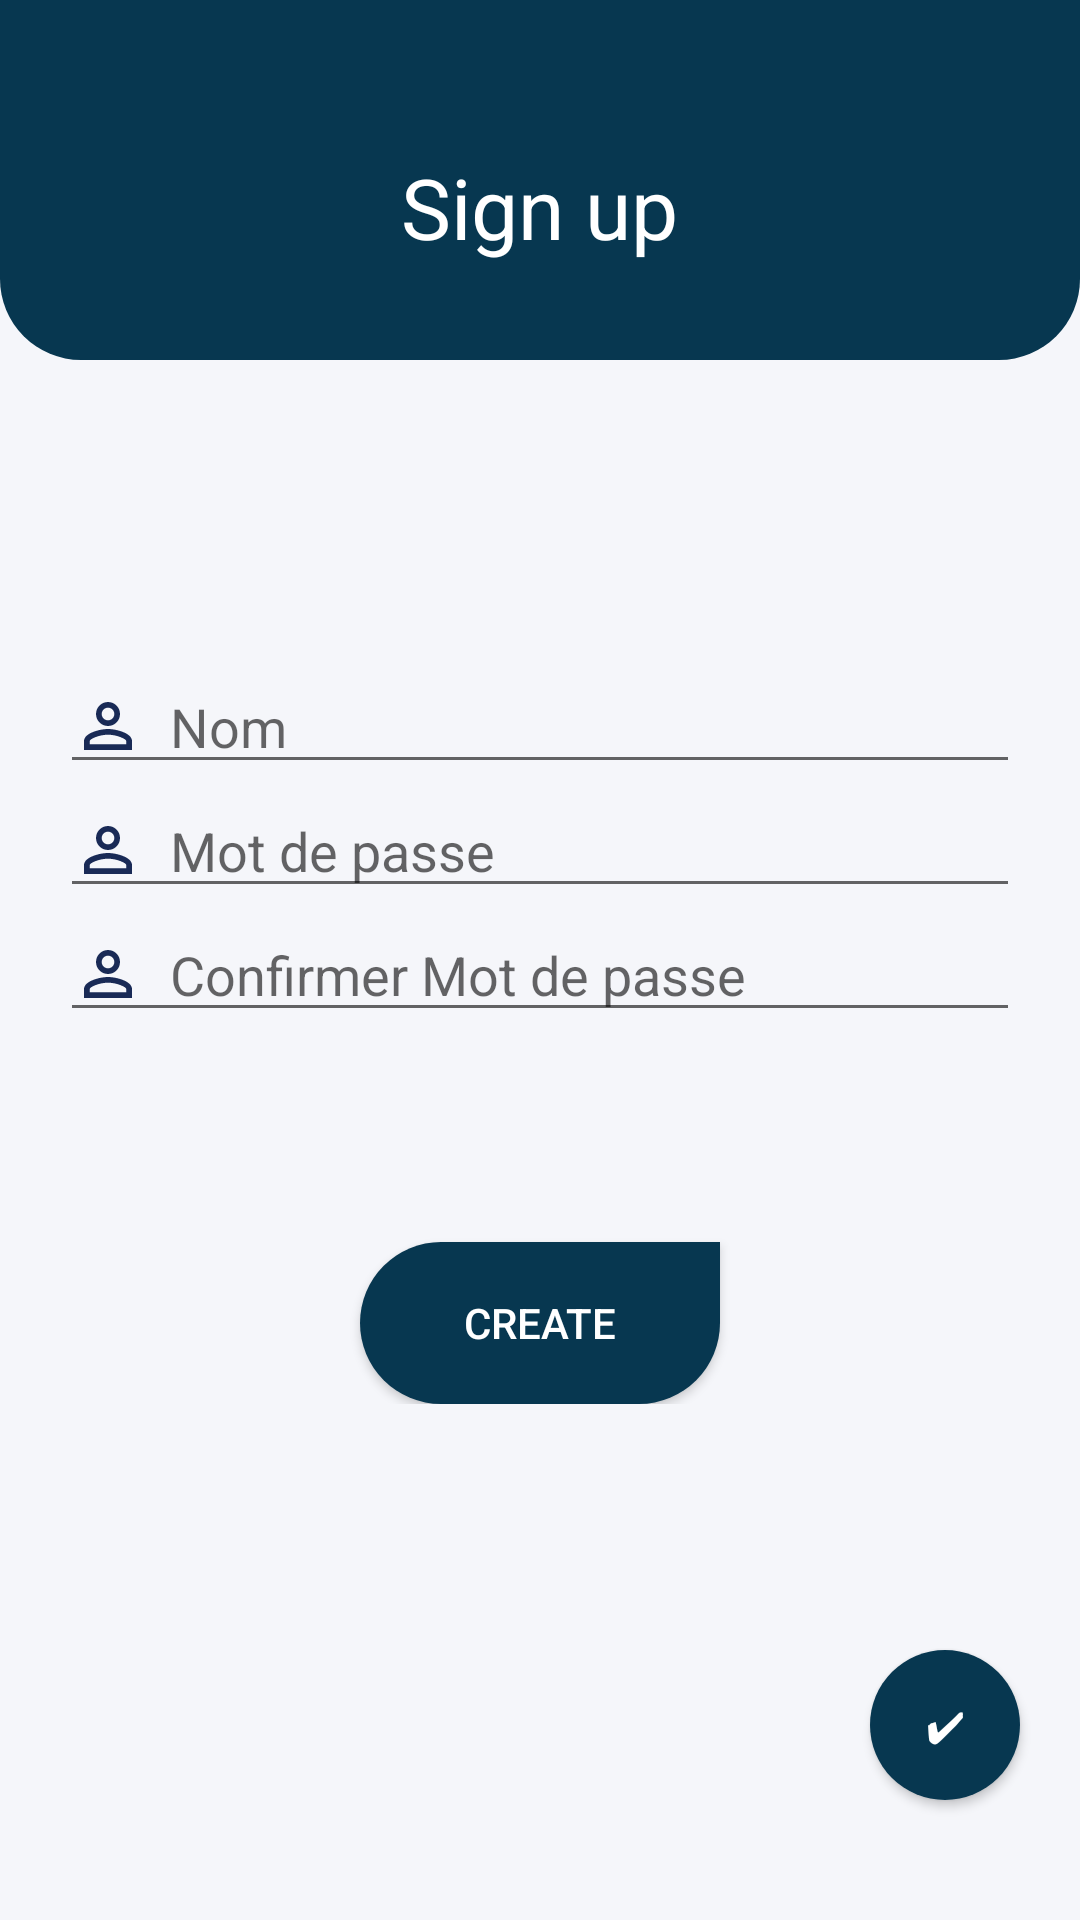

This screen was rendered from an Android layout file. Write that file and the resources it references.
<!-- AndroidManifest.xml: application theme AppTheme -->
<!-- res/layout/activity_ajouter_users.xml -->
<?xml version="1.0" encoding="utf-8"?>
<LinearLayout xmlns:android="http://schemas.android.com/apk/res/android"
    xmlns:app="http://schemas.android.com/apk/res-auto"
    xmlns:tools="http://schemas.android.com/tools"
    android:layout_width="match_parent"
    android:layout_height="match_parent"
    tools:context="com.example.surji.fellah.AjouterUsers"
    android:orientation="vertical"
    android:background="#f5f6fa">



    <LinearLayout
        android:layout_width="match_parent"
        android:layout_height="wrap_content"
        android:orientation="vertical">

        <LinearLayout
            android:layout_width="match_parent"
            android:layout_height="120dp"
            android:background="@drawable/login_shape_bk" />

        <TextView
            android:layout_width="wrap_content"
            android:layout_height="wrap_content"
            android:layout_gravity="center"
            android:layout_marginTop="-70dp"
            android:text="Sign up"
            android:textColor="#fff"
            android:textSize="28dp"
            android:src="@drawable/user" />


    </LinearLayout>


    <LinearLayout
        android:layout_width="match_parent"
        android:layout_height="wrap_content"
        android:orientation="vertical"
        android:layout_marginTop="100dp">

        <EditText
            android:layout_width="match_parent"
            android:layout_height="wrap_content"
            android:layout_marginStart="20dp"
            android:drawableLeft="@drawable/ic_person_outline_black_24dp"
            android:hint="  Nom"
            android:layout_marginEnd="20dp"
            android:id="@+id/z1"
            android:textColor="#353b48" />

        <EditText
            android:layout_width="match_parent"
            android:layout_height="wrap_content"
            android:layout_marginStart="20dp"
            android:drawableLeft="@drawable/ic_person_outline_black_24dp"
            android:hint="  Mot de passe"
            android:layout_marginEnd="20dp"
            android:inputType="textPassword"
            android:id="@+id/z2"
            android:textColor="#353b48"/>

        <EditText
            android:layout_width="match_parent"
            android:layout_height="wrap_content"
            android:layout_marginStart="20dp"
            android:drawableLeft="@drawable/ic_person_outline_black_24dp"
            android:hint="  Confirmer Mot de passe"
            android:inputType="textPassword"
            android:layout_marginEnd="20dp"
            android:id="@+id/z3"
            android:textColor="#353b48"/>

        <Button
            android:id="@+id/users"
            android:layout_width="120dp"
            android:layout_height="wrap_content"
            android:layout_gravity="center"
            android:layout_marginTop="70dp"
            android:background="@drawable/login_shape_bk_button"
            android:gravity="center"
            android:text="create"
            android:textColor="#fff" />

    </LinearLayout>


    <LinearLayout
        android:layout_width="match_parent"
        android:layout_height="match_parent"
        android:gravity="right|bottom"
        android:layout_gravity="right|bottom">

        <Button
            android:onClick="Connecter"
            android:layout_width="50dp"
            android:layout_height="50dp"
            android:text="✔"
            android:textColor="#fff"
            android:background="@drawable/round_button"
            android:layout_gravity="bottom"
            android:layout_marginBottom="20dp"
            android:layout_marginRight="20dp"/>

    </LinearLayout>





</LinearLayout>
<!-- resources referenced by this layout -->
<resources>
  <!-- drawable ic_person_outline_black_24dp (drawable) -->
  <vector android:height="24dp" android:tint="#192A56"
      android:viewportHeight="24.0" android:viewportWidth="24.0"
      android:width="24dp" xmlns:android="http://schemas.android.com/apk/res/android">
      <path android:fillColor="#FF000000" android:pathData="M12,5.9c1.16,0 2.1,0.94 2.1,2.1s-0.94,2.1 -2.1,2.1S9.9,9.16 9.9,8s0.94,-2.1 2.1,-2.1m0,9c2.97,0 6.1,1.46 6.1,2.1v1.1L5.9,18.1L5.9,17c0,-0.64 3.13,-2.1 6.1,-2.1M12,4C9.79,4 8,5.79 8,8s1.79,4 4,4 4,-1.79 4,-4 -1.79,-4 -4,-4zM12,13c-2.67,0 -8,1.34 -8,4v3h16v-3c0,-2.66 -5.33,-4 -8,-4z"/>
  </vector>
  <!-- drawable login_shape_bk (drawable) -->
  <?xml version="1.0" encoding="utf-8"?>
  <shape xmlns:android="http://schemas.android.com/apk/res/android" android:shape="rectangle" >
      <corners
          android:bottomLeftRadius="27dp"
          android:bottomRightRadius="27dp"
          android:topLeftRadius="0dp"
          android:topRightRadius="0dp"
          />
      <solid
          android:color="#073750"
          />
      <size
          android:width="182dp"
          android:height="54dp"
          />
  </shape>
  <!-- drawable login_shape_bk_button (drawable) -->
  <?xml version="1.0" encoding="utf-8"?>
  <shape xmlns:android="http://schemas.android.com/apk/res/android" android:shape="rectangle" >
      <corners
          android:bottomLeftRadius="27dp"
          android:bottomRightRadius="27dp"
          android:topLeftRadius="27dp"
          android:topRightRadius="0dp"
          />
      <solid
          android:color="#073750"
          />
      <size
          android:width="182dp"
          android:height="54dp"
          />
  </shape>
  <!-- drawable round_button (drawable-v24) -->
  <?xml version="1.0" encoding="utf-8"?>
  <selector xmlns:android="http://schemas.android.com/apk/res/android">
      <item android:state_pressed="true">
          <shape android:shape="oval">
              <solid android:color="#98B9D3"/>
          </shape>
      </item>
      <item android:state_pressed="false">
          <shape android:shape="oval">
              <solid android:color="#073750"/>
          </shape>
      </item>
  </selector>
  <!-- drawable user: png bitmap (drawable-v24, 15115 bytes) -->
  <style name="AppTheme" parent="Theme.AppCompat.Light.NoActionBar">
          
          <item name="colorPrimary">#1C5675</item>
          <item name="colorPrimaryDark">#073750</item>
          <item name="colorAccent">#1C5675</item>
      </style>
</resources>
